Run: headless pygame with SDL's dummy video driver; simulated clock (each Clock.tick advances the game by its frame time, no real sleeping); random seed 0; keys injected as events and as key.get_pressed() state; no mouse input.
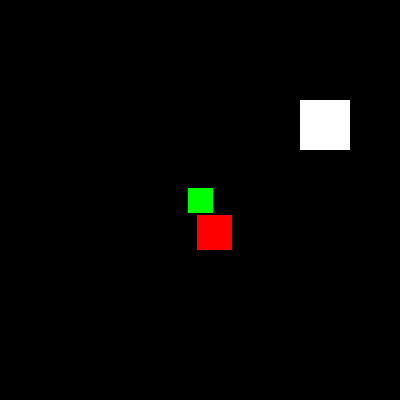
Frame 1 of 4 · flips 1–60 · no input
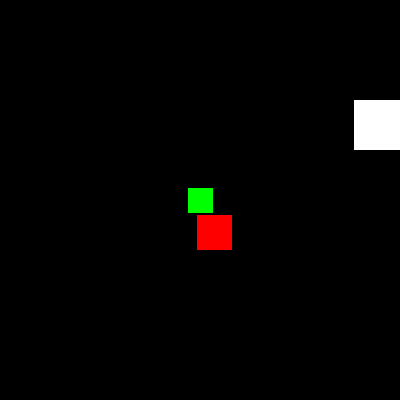
Frame 2 of 4 · flips 61–180 · tapped SPACE, RETURN · held RIGHT (→), D
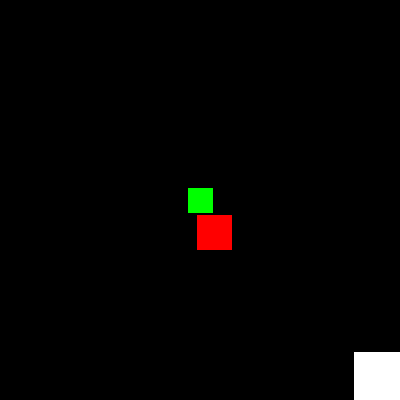
Frame 3 of 4 · flips 181–300 · held DOWN (↓), S
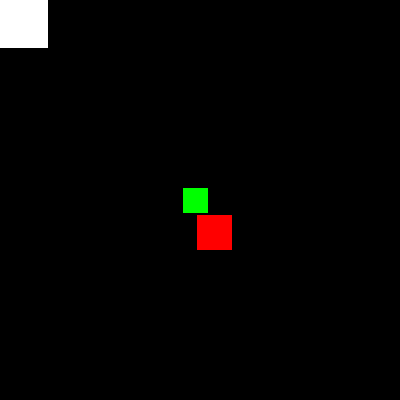
Frame 4 of 4 · flips 301–420 · held LEFT (←), A, UP (↑), W

The pygame program that drew these frames:

# push the little green box into the big red box (goal) using the white box

import pygame, sys, random, time
from pygame.locals import *

# set up pygame
pygame.init()
mainClock = pygame.time.Clock()

# set up the window
WINDOWWIDTH = 400
WINDOWHEIGHT = 400
windowSurface = pygame.display.set_mode((WINDOWWIDTH, WINDOWHEIGHT), 0, 32)
winRect = windowSurface.get_rect()
pygame.display.set_caption('Goal it!')

# set up the colors
BLACK   = (0, 0, 0)
RED     = (255, 0, 0)
GREEN   = (0, 255, 0)
BLUE    = (0, 0, 255)
WHITE   = (255, 255, 255)
YELLOW	= (255, 255, 0)
SILVER  = (192, 192, 192)

# set up small box
SMALLBOXWIDTH = 25
SMALLBOXHEIGHT = 25
smallbox = pygame.Rect(0, 0, SMALLBOXWIDTH, SMALLBOXHEIGHT)
smallbox.centerx = winRect.centerx
smallbox.centery = winRect.centery
smallboxColor = GREEN

# set up player
PLAYERWIDTH = 50
PLAYERHEIGHT = 50 
player = pygame.Rect(300, 100, PLAYERWIDTH, PLAYERHEIGHT)


# set up the goal
GOALWIDTH = SMALLBOXWIDTH + 10
GOALHEIGHT = SMALLBOXHEIGHT + 10
goal = pygame.Rect(0,0, GOALWIDTH, GOALHEIGHT)
goalColor = RED

# place the goal in a random location inside the playing field 
goal.left = random.randint(0, WINDOWWIDTH - GOALWIDTH)
goal.top = random.randint(0, WINDOWHEIGHT - GOALHEIGHT)

# set up movement variables
moveLeft = False
moveRight = False
moveUp = False
moveDown = False

boxInGoal = False # game won? 

MOVESPEED = 6

while not boxInGoal:
    # get events
    for event in pygame.event.get():
        if event.type == QUIT:
            pygame.quit()
            sys.exit()

        # figure out which key actions were made
        if event.type == KEYDOWN:
            if event.key == K_LEFT:
                moveRight = False
                moveLeft = True                
            if event.key == K_RIGHT:
                moveLeft = False
                moveRight = True                
            if event.key == K_UP:
                moveDown = False
                moveUp = True
            if event.key == K_DOWN:
                moveUp = False
                moveDown = True

        if event.type == KEYUP:
            if event.key == K_LEFT:
                moveLeft = False
            if event.key == K_RIGHT:
                moveRight = False
            if event.key == K_UP:
                moveUp = False
            if event.key == K_DOWN:
                moveDown = False

    # move the player
    if moveLeft and player.left  > 0:
        player.left -= MOVESPEED        
        # if there is a collision with small box, move both
        if player.colliderect(smallbox) and smallbox.left > 0 :
            smallbox.right = player.left
            # if the box is in the goal, you won!
            if smallbox.colliderect(goal) and goal.contains(smallbox):
                boxInGoal = True
            
        # if there is a collision with the goal, make them flush
        if player.colliderect(goal):
            player.left = goal.right
            
    if moveRight and player.right < WINDOWWIDTH:
        player.left += MOVESPEED
        # if there is a collision with small box, move both
        if player.colliderect(smallbox) and smallbox.right < WINDOWHEIGHT:
            smallbox.left = player.right
            # if the box is in the goal, you won!
            if smallbox.colliderect(goal) and goal.contains(smallbox):
                boxInGoal = True
                
        # if there is a collision with the goal, make them flush
        if player.colliderect(goal):
            player.right = goal.left

    if moveUp and player.top  > 0 :
        player.top -= MOVESPEED
        # if there is a collision with small box, move both
        if player.colliderect(smallbox) and smallbox.top > 0 :
            smallbox.bottom=player.top
            # if the box is in the goal, you won!
            if smallbox.colliderect(goal) and goal.contains(smallbox):
                boxInGoal = True
                
        # if there is a collision with the goal, make them flush
        if player.colliderect(goal):
            player.top = goal.bottom

    if moveDown and player.bottom  < WINDOWHEIGHT:
        player.top += MOVESPEED
        # if there is a collision with small box, move both
        if player.colliderect(smallbox) and smallbox.bottom < WINDOWHEIGHT:
            smallbox.top=player.bottom
            # if the box is in the goal, you won!
            if smallbox.colliderect(goal) and goal.contains(smallbox):
                boxInGoal = True
                
        # if there is a collision with the goal, make them flush
        if player.colliderect(goal):
            player.bottom = goal.top
        
    # draw the black background onto the surface
    windowSurface.fill(BLACK)

    # draw the environment
    pygame.draw.rect(windowSurface, goalColor, goal)
    pygame.draw.rect(windowSurface, smallboxColor, smallbox)
    
    # draw the player onto the surface
    pygame.draw.rect(windowSurface, WHITE, player)

    # draw the window onto the screen
    pygame.display.update()
    mainClock.tick(40)

# box is in goal, you win!
basicFont = pygame.font.SysFont(None, 48)
text = basicFont.render('You Win!!' , True, YELLOW, None)
textRect = text.get_rect()
textRect.centerx = windowSurface.get_rect().centerx
textRect.centery = windowSurface.get_rect().centery


# draw the text onto the surface
windowSurface.blit(text, textRect)

# draw the window onto the screen
pygame.display.update()

time.sleep(1)

pygame.quit()
sys.exit()
